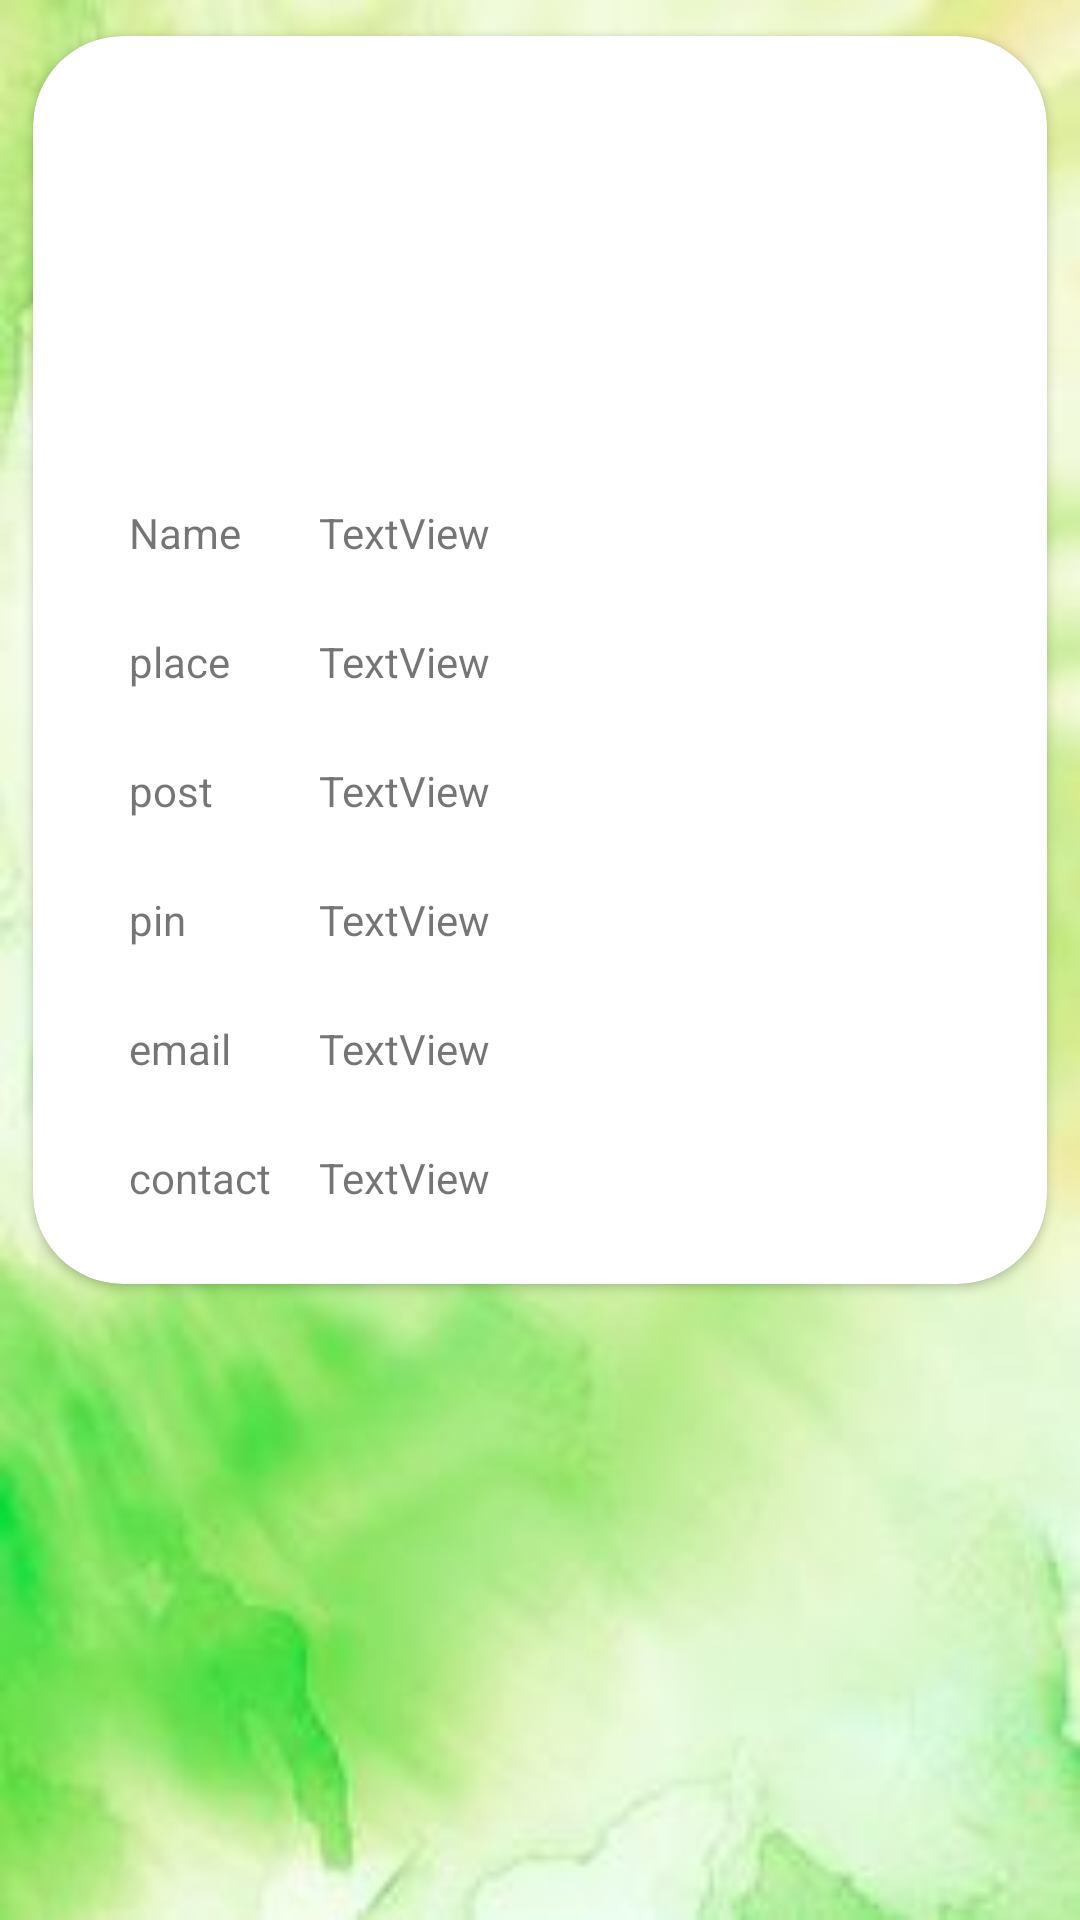

Android layout source for this screen:
<!-- AndroidManifest.xml: application theme Theme.ThiefDetection -->
<!-- res/layout/activity_view_profile.xml -->
<?xml version="1.0" encoding="utf-8"?>
<androidx.constraintlayout.widget.ConstraintLayout xmlns:android="http://schemas.android.com/apk/res/android"
    xmlns:app="http://schemas.android.com/apk/res-auto"
    xmlns:tools="http://schemas.android.com/tools"
    android:layout_width="match_parent"
    android:layout_height="match_parent"
    android:background="@drawable/bg6"
    tools:context=".view_profile">


    <androidx.cardview.widget.CardView
        android:layout_width="match_parent"
        android:layout_height="wrap_content"
        app:cardCornerRadius="30dp"
        android:elevation="30dp"
        app:contentPaddingBottom="10dp"
        app:cardUseCompatPadding="true"
        tools:ignore="MissingConstraints">

        <androidx.constraintlayout.widget.ConstraintLayout
            android:layout_width="match_parent"
            android:layout_height="match_parent">
            <ImageView
                android:id="@+id/imageView2"
                android:layout_width="100dp"
                android:layout_height="100dp"
                android:layout_marginStart="32dp"
                android:layout_marginTop="32dp"
                android:layout_marginEnd="32dp"
                app:layout_constraintEnd_toEndOf="parent"
                app:layout_constraintStart_toStartOf="parent"
                app:layout_constraintTop_toTopOf="parent"
                tools:srcCompat="@tools:sample/avatars" />

            <TextView
                android:id="@+id/textView2"
                android:layout_width="wrap_content"
                android:layout_height="wrap_content"
                android:layout_marginStart="32dp"
                android:layout_marginTop="24dp"
                android:text="Name"
                app:layout_constraintStart_toStartOf="parent"
                app:layout_constraintTop_toBottomOf="@+id/imageView2" />

            <TextView
                android:id="@+id/textView3"
                android:layout_width="0dp"
                android:layout_height="wrap_content"
                android:layout_marginStart="16dp"
                android:layout_marginTop="24dp"
                android:layout_marginEnd="32dp"
                android:text="TextView"
                app:layout_constraintEnd_toEndOf="parent"
                app:layout_constraintStart_toEndOf="@+id/textView12"
                app:layout_constraintTop_toBottomOf="@+id/imageView2" />

            <TextView
                android:id="@+id/textView4"
                android:layout_width="wrap_content"
                android:layout_height="wrap_content"
                android:layout_marginStart="32dp"
                android:layout_marginTop="24dp"
                android:text="place"
                app:layout_constraintStart_toStartOf="parent"
                app:layout_constraintTop_toBottomOf="@+id/textView3" />

            <TextView
                android:id="@+id/textView5"
                android:layout_width="0dp"
                android:layout_height="wrap_content"
                android:layout_marginStart="16dp"
                android:layout_marginTop="24dp"
                android:layout_marginEnd="32dp"
                android:text="TextView"
                app:layout_constraintEnd_toEndOf="parent"
                app:layout_constraintStart_toEndOf="@+id/textView12"
                app:layout_constraintTop_toBottomOf="@+id/textView3" />

            <TextView
                android:id="@+id/textView6"
                android:layout_width="wrap_content"
                android:layout_height="wrap_content"
                android:layout_marginStart="32dp"
                android:layout_marginTop="24dp"
                android:text="post"
                app:layout_constraintStart_toStartOf="parent"
                app:layout_constraintTop_toBottomOf="@+id/textView5" />

            <TextView
                android:id="@+id/textView7"
                android:layout_width="0dp"
                android:layout_height="wrap_content"
                android:layout_marginStart="16dp"
                android:layout_marginTop="24dp"
                android:layout_marginEnd="32dp"
                android:text="TextView"
                app:layout_constraintEnd_toEndOf="parent"
                app:layout_constraintStart_toEndOf="@+id/textView12"
                app:layout_constraintTop_toBottomOf="@+id/textView5" />

            <TextView
                android:id="@+id/textView8"
                android:layout_width="wrap_content"
                android:layout_height="wrap_content"
                android:layout_marginStart="32dp"
                android:layout_marginTop="24dp"
                android:text="pin"
                app:layout_constraintStart_toStartOf="parent"
                app:layout_constraintTop_toBottomOf="@+id/textView7" />

            <TextView
                android:id="@+id/textView9"
                android:layout_width="0dp"
                android:layout_height="wrap_content"
                android:layout_marginStart="16dp"
                android:layout_marginTop="24dp"
                android:layout_marginEnd="32dp"
                android:text="TextView"
                app:layout_constraintEnd_toEndOf="parent"
                app:layout_constraintStart_toEndOf="@+id/textView12"
                app:layout_constraintTop_toBottomOf="@+id/textView7" />

            <TextView
                android:id="@+id/textView10"
                android:layout_width="wrap_content"
                android:layout_height="wrap_content"
                android:layout_marginStart="32dp"
                android:layout_marginTop="24dp"
                android:text="email"
                app:layout_constraintStart_toStartOf="parent"
                app:layout_constraintTop_toBottomOf="@+id/textView9" />

            <TextView
                android:id="@+id/textView11"
                android:layout_width="0dp"
                android:layout_height="wrap_content"
                android:layout_marginStart="16dp"
                android:layout_marginTop="24dp"
                android:layout_marginEnd="32dp"
                android:text="TextView"
                app:layout_constraintEnd_toEndOf="parent"
                app:layout_constraintStart_toEndOf="@+id/textView12"
                app:layout_constraintTop_toBottomOf="@+id/textView9" />

            <TextView
                android:id="@+id/textView12"
                android:layout_width="wrap_content"
                android:layout_height="wrap_content"
                android:layout_marginStart="32dp"
                android:layout_marginTop="24dp"
                android:layout_marginBottom="16dp"
                android:text="contact"
                app:layout_constraintBottom_toBottomOf="parent"
                app:layout_constraintStart_toStartOf="parent"
                app:layout_constraintTop_toBottomOf="@+id/textView11" />

            <TextView
                android:id="@+id/textView13"
                android:layout_width="0dp"
                android:layout_height="wrap_content"
                android:layout_marginStart="16dp"
                android:layout_marginTop="24dp"
                android:layout_marginEnd="32dp"
                android:layout_marginBottom="16dp"
                android:text="TextView"
                app:layout_constraintBottom_toBottomOf="parent"
                app:layout_constraintEnd_toEndOf="parent"
                app:layout_constraintStart_toEndOf="@+id/textView12"
                app:layout_constraintTop_toBottomOf="@+id/textView11" />

        </androidx.constraintlayout.widget.ConstraintLayout>
    </androidx.cardview.widget.CardView>
</androidx.constraintlayout.widget.ConstraintLayout>
<!-- resources referenced by this layout -->
<resources>
  <!-- drawable bg6: jpg bitmap (drawable, 7973 bytes) -->
  <style name="Theme.ThiefDetection" parent="Theme.MaterialComponents.DayNight.DarkActionBar">
          
          <item name="colorPrimary">@color/purple_500</item>
          <item name="colorPrimaryVariant">@color/purple_700</item>
          <item name="colorOnPrimary">@color/white</item>
          
          <item name="colorSecondary">@color/teal_200</item>
          <item name="colorSecondaryVariant">@color/teal_700</item>
          <item name="colorOnSecondary">@color/black</item>
          
          <item name="android:statusBarColor">?attr/colorPrimaryVariant</item>
          
      </style>
  <color name="purple_500">#31C46E </color>
  <color name="purple_700">#31C46E </color>
  <color name="white">#FFFFFFFF</color>
  <color name="teal_200">#31C46E </color>
  <color name="teal_700">#31C46E </color>
  <color name="black">#FF000000</color>
</resources>
